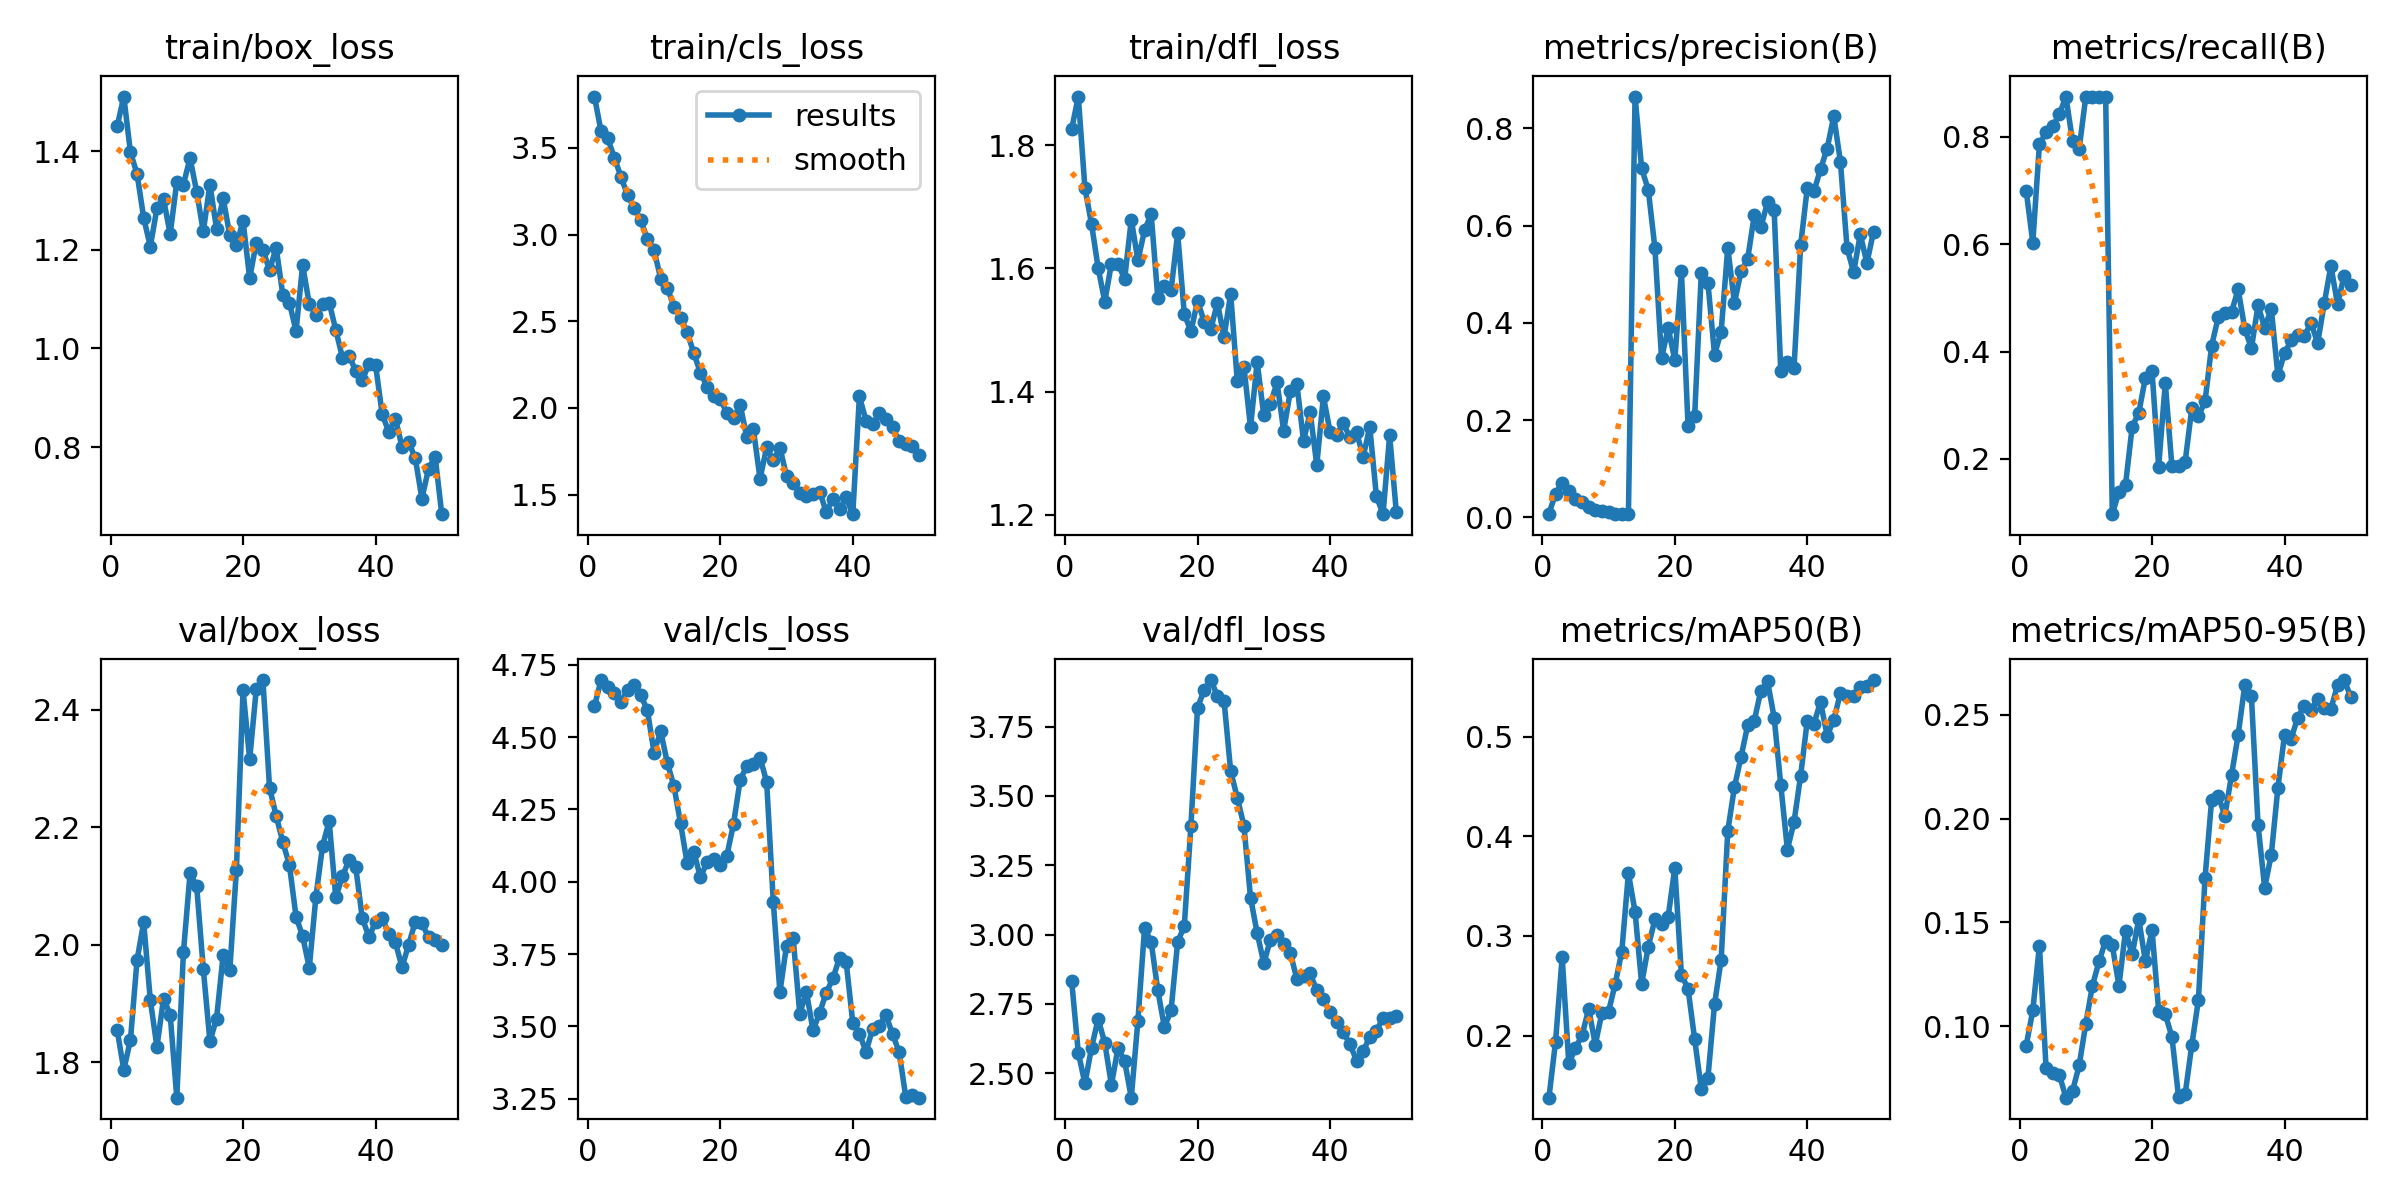

Source data for this figure (header and first rows):
epoch, time, train/box_loss, train/cls_loss, train/dfl_loss, metrics/precision(B), metrics/recall(B), metrics/mAP50(B), metrics/mAP50-95(B), val/box_loss, val/cls_loss, val/dfl_loss, lr/pg0, lr/pg1, lr/pg2
1, 22.48, 1.451, 3.797, 1.826, 0.00795, 0.7, 0.1376, 0.09068, 1.855, 4.607, 2.832, 4e-05, 4e-05, 4e-05
2, 38.17, 1.511, 3.597, 1.879, 0.04859, 0.6028, 0.1938, 0.1076, 1.787, 4.698, 2.574, 8.8218e-05, 8.8218e-05, 8.8218e-05
3, 54.18, 1.398, 3.557, 1.73, 0.07168, 0.7861, 0.2788, 0.1389, 1.838, 4.672, 2.463, 0.0001345, 0.0001345, 0.0001345
4, 69, 1.354, 3.445, 1.672, 0.05343, 0.8083, 0.172, 0.08015, 1.974, 4.653, 2.593, 0.0001787, 0.0001787, 0.0001787
5, 83.3, 1.265, 3.335, 1.6, 0.038, 0.8194, 0.1874, 0.0773, 2.038, 4.62, 2.696, 0.000221, 0.000221, 0.000221
6, 96.79, 1.207, 3.227, 1.546, 0.03095, 0.8417, 0.2001, 0.07677, 1.906, 4.664, 2.609, 0.0002613, 0.0002613, 0.0002613
7, 110.8, 1.284, 3.154, 1.608, 0.02104, 0.875, 0.2268, 0.06564, 1.826, 4.68, 2.458, 0.0002996, 0.0002996, 0.0002996
8, 124.8, 1.303, 3.085, 1.607, 0.01577, 0.7917, 0.1909, 0.06893, 1.908, 4.645, 2.592, 0.0003359, 0.0003359, 0.0003359
9, 138.8, 1.232, 2.972, 1.583, 0.01266, 0.7778, 0.2227, 0.08113, 1.881, 4.592, 2.543, 0.0003703, 0.0003703, 0.0003703
10, 153.1, 1.337, 2.911, 1.679, 0.01043, 0.875, 0.224, 0.1013, 1.74, 4.447, 2.412, 0.0004027, 0.0004027, 0.0004027
11, 166.8, 1.332, 2.747, 1.613, 0.0079, 0.875, 0.2516, 0.1195, 1.987, 4.52, 2.69, 0.0004331, 0.0004331, 0.0004331
12, 180.2, 1.386, 2.694, 1.662, 0.00683, 0.875, 0.2844, 0.1312, 2.121, 4.412, 3.022, 0.0004615, 0.0004615, 0.0004615
13, 193.9, 1.318, 2.585, 1.688, 0.00662, 0.875, 0.363, 0.1412, 2.1, 4.331, 2.974, 0.0004879, 0.0004879, 0.0004879
14, 207.5, 1.237, 2.521, 1.552, 0.8653, 0.09722, 0.3244, 0.139, 1.959, 4.202, 2.799, 0.0005124, 0.0005124, 0.0005124
15, 221.2, 1.332, 2.437, 1.572, 0.7175, 0.1388, 0.2518, 0.1195, 1.836, 4.064, 2.666, 0.0005349, 0.0005349, 0.0005349
16, 234.3, 1.243, 2.316, 1.564, 0.6733, 0.1525, 0.2893, 0.146, 1.874, 4.104, 2.727, 0.0005554, 0.0005554, 0.0005554
17, 247.5, 1.304, 2.202, 1.657, 0.5539, 0.2598, 0.3166, 0.1346, 1.982, 4.016, 2.973, 0.0005739, 0.0005739, 0.0005739
18, 260.9, 1.23, 2.123, 1.526, 0.3272, 0.2861, 0.3118, 0.1516, 1.956, 4.067, 3.031, 0.0005904, 0.0005904, 0.0005904
19, 274.3, 1.209, 2.071, 1.498, 0.3892, 0.3513, 0.3193, 0.1313, 2.128, 4.078, 3.392, 0.000605, 0.000605, 0.000605
20, 287.5, 1.259, 2.05, 1.547, 0.3241, 0.363, 0.3682, 0.1464, 2.433, 4.058, 3.818, 0.0006176, 0.0006176, 0.0006176
21, 300.9, 1.143, 1.971, 1.514, 0.5061, 0.1859, 0.2609, 0.1075, 2.316, 4.091, 3.882, 0.000604, 0.000604, 0.000604
22, 314.2, 1.214, 1.942, 1.501, 0.1886, 0.3417, 0.247, 0.1058, 2.435, 4.201, 3.918, 0.0005842, 0.0005842, 0.0005842
23, 327.3, 1.2, 2.017, 1.544, 0.2094, 0.1861, 0.1962, 0.09494, 2.45, 4.352, 3.861, 0.0005644, 0.0005644, 0.0005644
24, 341, 1.158, 1.833, 1.489, 0.5021, 0.1861, 0.1463, 0.06613, 2.268, 4.402, 3.844, 0.0005446, 0.0005446, 0.0005446
25, 354.3, 1.204, 1.876, 1.559, 0.4828, 0.1948, 0.1574, 0.06736, 2.219, 4.407, 3.59, 0.0005248, 0.0005248, 0.0005248
26, 367.4, 1.109, 1.591, 1.417, 0.3345, 0.2944, 0.2314, 0.09092, 2.175, 4.43, 3.493, 0.000505, 0.000505, 0.000505
27, 380.6, 1.093, 1.772, 1.44, 0.3822, 0.2799, 0.276, 0.1127, 2.136, 4.345, 3.393, 0.0004852, 0.0004852, 0.0004852
28, 393.7, 1.035, 1.697, 1.342, 0.5546, 0.3072, 0.4054, 0.1714, 2.048, 3.931, 3.133, 0.0004654, 0.0004654, 0.0004654
29, 407.2, 1.169, 1.771, 1.448, 0.4408, 0.4111, 0.4493, 0.2091, 2.014, 3.618, 3.006, 0.0004456, 0.0004456, 0.0004456
30, 420.7, 1.089, 1.606, 1.362, 0.5057, 0.4642, 0.4797, 0.2109, 1.961, 3.779, 2.897, 0.0004258, 0.0004258, 0.0004258
31, 434.7, 1.069, 1.565, 1.38, 0.5312, 0.4718, 0.5115, 0.2014, 2.082, 3.805, 2.981, 0.000406, 0.000406, 0.000406
32, 449, 1.091, 1.511, 1.415, 0.6213, 0.4738, 0.5163, 0.2209, 2.168, 3.544, 2.999, 0.0003862, 0.0003862, 0.0003862
33, 462.9, 1.093, 1.492, 1.336, 0.5966, 0.5161, 0.5464, 0.2402, 2.21, 3.619, 2.968, 0.0003664, 0.0003664, 0.0003664
34, 476.8, 1.038, 1.505, 1.4, 0.6483, 0.4427, 0.5558, 0.2643, 2.081, 3.486, 2.933, 0.0003466, 0.0003466, 0.0003466
35, 490.9, 0.9815, 1.516, 1.412, 0.632, 0.406, 0.5193, 0.259, 2.116, 3.547, 2.84, 0.0003268, 0.0003268, 0.0003268
36, 504.9, 0.9856, 1.399, 1.32, 0.3001, 0.4861, 0.4516, 0.1971, 2.144, 3.617, 2.85, 0.000307, 0.000307, 0.000307
37, 518.6, 0.9549, 1.475, 1.366, 0.3195, 0.4444, 0.3866, 0.1667, 2.133, 3.666, 2.86, 0.0002872, 0.0002872, 0.0002872
38, 532.2, 0.9352, 1.414, 1.281, 0.3071, 0.4798, 0.4145, 0.1825, 2.045, 3.737, 2.799, 0.0002674, 0.0002674, 0.0002674
39, 545.6, 0.9689, 1.484, 1.392, 0.5602, 0.3556, 0.4611, 0.2148, 2.013, 3.723, 2.767, 0.0002476, 0.0002476, 0.0002476
40, 559.9, 0.9674, 1.387, 1.335, 0.6769, 0.3972, 0.5162, 0.2403, 2.038, 3.513, 2.721, 0.0002278, 0.0002278, 0.0002278
41, 573.7, 0.8672, 2.066, 1.33, 0.6702, 0.4207, 0.5132, 0.2385, 2.045, 3.475, 2.684, 0.000208, 0.000208, 0.000208
42, 587.1, 0.8308, 1.926, 1.348, 0.7161, 0.4308, 0.5349, 0.2486, 2.019, 3.412, 2.647, 0.0001882, 0.0001882, 0.0001882
43, 600.6, 0.8578, 1.905, 1.326, 0.7583, 0.429, 0.5012, 0.2543, 2.004, 3.491, 2.606, 0.0001684, 0.0001684, 0.0001684
44, 613.9, 0.8009, 1.971, 1.335, 0.8252, 0.4535, 0.5168, 0.2523, 1.962, 3.501, 2.546, 0.0001486, 0.0001486, 0.0001486
45, 627.4, 0.8106, 1.934, 1.294, 0.7314, 0.416, 0.5439, 0.2577, 2, 3.539, 2.579, 0.0001288, 0.0001288, 0.0001288
46, 641.2, 0.7773, 1.887, 1.342, 0.5543, 0.49, 0.5406, 0.2532, 2.039, 3.474, 2.631, 0.000109, 0.000109, 0.000109
47, 654.4, 0.6958, 1.809, 1.23, 0.504, 0.5599, 0.5408, 0.2527, 2.037, 3.411, 2.653, 8.92e-05, 8.92e-05, 8.92e-05
48, 667.5, 0.7561, 1.792, 1.201, 0.582, 0.4882, 0.55, 0.2642, 2.013, 3.256, 2.699, 6.94e-05, 6.94e-05, 6.94e-05
49, 680.8, 0.781, 1.782, 1.329, 0.523, 0.5412, 0.5509, 0.2667, 2.007, 3.264, 2.7, 4.96e-05, 4.96e-05, 4.96e-05
50, 694.1, 0.6641, 1.728, 1.205, 0.5874, 0.5233, 0.557, 0.2587, 2, 3.253, 2.707, 2.98e-05, 2.98e-05, 2.98e-05
